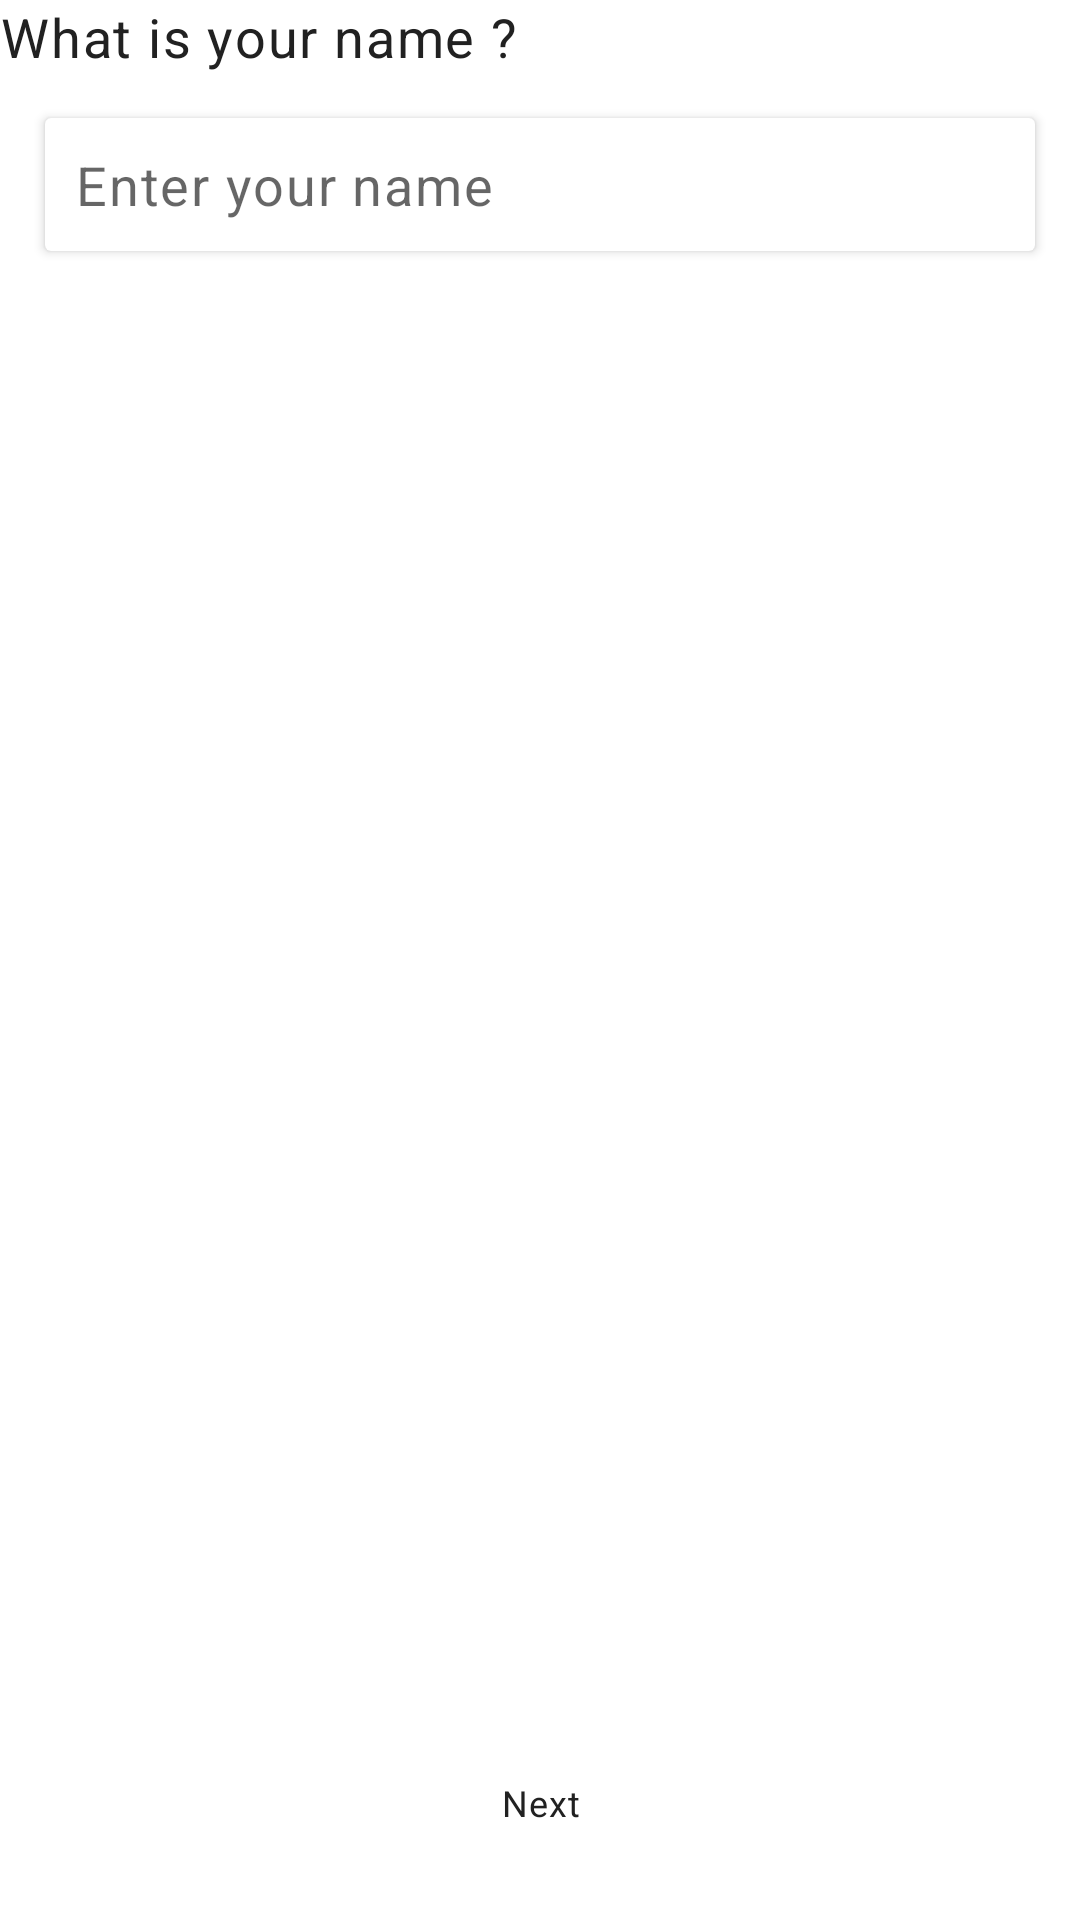

Write the Android layout XML for this screen, with the resource values it uses.
<!-- AndroidManifest.xml: application theme Theme.TriviaApp -->
<!-- res/layout/fragment_name.xml -->
<?xml version="1.0" encoding="utf-8"?>
<layout>

    <RelativeLayout xmlns:android="http://schemas.android.com/apk/res/android"
        xmlns:tools="http://schemas.android.com/tools"
        android:layout_width="match_parent"
        android:layout_height="match_parent"
        android:layout_margin="5dp"
        tools:context=".fragments.NameFragment">

        <TextView
            android:id="@+id/question"
            android:layout_width="match_parent"
            android:layout_height="wrap_content"
            android:text="@string/what_is_your_name"
            android:textAppearance="@style/TextAppearance.MaterialComponents.Caption"
            android:textColor="@color/colorPrimaryText"
            android:textSize="18sp" />

        <androidx.cardview.widget.CardView
            android:layout_margin="15dp"
            android:layout_width="match_parent"
            android:layout_height="wrap_content"
            android:layout_below="@id/question">

            <com.google.android.material.textfield.TextInputEditText
                android:id="@+id/name"
                android:layout_width="match_parent"
                android:layout_height="wrap_content"
                android:textSize="18sp"
                android:layout_margin="10dp"
                android:background="@android:color/transparent"
                android:hint="@string/enter_your_name"
                android:textAppearance="@style/TextAppearance.MaterialComponents.Caption" />

        </androidx.cardview.widget.CardView>

        <Button
            android:id="@+id/next"
            android:layout_width="match_parent"
            android:layout_height="wrap_content"
            android:backgroundTint="@color/colorSecondary"
            android:textAppearance="@style/TextAppearance.MaterialComponents.Caption"
            android:text="@string/next"
            style="@style/Widget.MaterialComponents.Button.OutlinedButton"
            android:textColor="@color/colorPrimaryText"
            android:layout_alignParentBottom="true"
            android:layout_margin="15dp"/>

    </RelativeLayout>
</layout>
<!-- resources referenced by this layout -->
<resources>
  <color name="colorPrimaryText">#212121</color>
  <color name="colorSecondary">#C5CAE9</color>
  <string name="enter_your_name">Enter your name</string>
  <string name="next">Next</string>
  <string name="what_is_your_name">What is your name ?</string>
  <style name="Theme.TriviaApp" parent="Theme.MaterialComponents.DayNight.DarkActionBar">
          
          <item name="colorPrimary">@color/white</item>
          <item name="colorPrimaryVariant">@color/purple_700</item>
          <item name="colorOnPrimary">@color/white</item>
          
          <item name="colorSecondary">@color/teal_200</item>
          <item name="colorSecondaryVariant">@color/teal_700</item>
          <item name="colorOnSecondary">@color/black</item>
          
          <item name="android:statusBarColor" tools:targetApi="l">?attr/colorPrimaryVariant</item>
          
      </style>
  <color name="white">#FFFFFFFF</color>
  <color name="purple_700">#FF3700B3</color>
  <color name="teal_200">#FF03DAC5</color>
  <color name="teal_700">#FF018786</color>
  <color name="black">#FF000000</color>
</resources>
